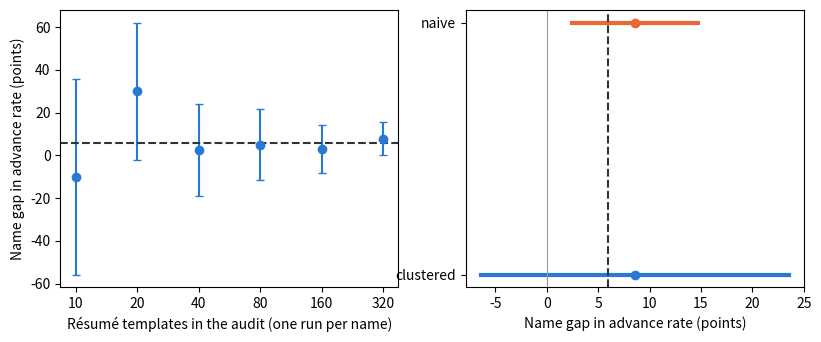

Generate this figure with matplotlib:
import numpy as np, pandas as pd
SEED = 464
rng = np.random.default_rng(SEED)

# Written BEFORE the first call, and never edited afterward.
run_record = {"tool": "resume screener, build string copied from its settings page",
              "date": "one afternoon, all calls", "temperature": 0,
              "rule": "advance = score of 7 or more out of 10"}

n = 60                                           # résumé templates = the cases
quality = rng.uniform(4, 9, n)                   # how strong each résumé reads
sent_first = np.where(rng.random(n) < 0.5, "set A", "set B")  # order, randomized
# CONSTRUCTED screener: a name from set B costs half a point on average.
score_a = np.clip(np.round(quality + rng.normal(0, 1.0, n)), 0, 10)
score_b = np.clip(np.round(quality - 0.5 + rng.normal(0, 1.0, n)), 0, 10)
adv_a, adv_b = score_a >= 7, score_b >= 7        # the rule, fixed in advance

pairs = pd.crosstab(pd.Series(adv_a, name="set A advanced"),
                    pd.Series(adv_b, name="set B advanced"))
print(f"set A name sent first : {np.mean(sent_first == 'set A')*100:.0f}% of templates")
print(pairs, "\n")
d = adv_a.astype(float) - adv_b                  # one difference per template
gap, se = d.mean(), d.std(ddof=1) / np.sqrt(n)
print(f"advance rate, set A names : {adv_a.mean()*100:.0f}%")
print(f"advance rate, set B names : {adv_b.mean()*100:.0f}%")
print(f"name gap                  : {gap*100:+.1f} points")
print(f"95% interval (templates)  : {(gap-1.96*se)*100:+.1f} to {(gap+1.96*se)*100:+.1f}")
print("\nonly the templates where the two names split carry the gap;")
print("this describes THIS tool, THIS build, THESE résumés")

import numpy as np
import matplotlib.pyplot as plt

SEED = 464
rng = np.random.default_rng(SEED)
TRUE_GAP = 0.06                                   # 6 points, by construction

def templates(n):
    base = rng.uniform(0.40, 0.60, n)             # advance rate with a set-A name
    gap = rng.uniform(-0.24, 0.36, n)             # the name gap differs by résumé
    return base, base - gap                       # rates for set A, set B

# Left: one run per name per template, audits of growing size.
sizes, est, half = [10, 20, 40, 80, 160, 320], [], []
for n in sizes:
    pa, pb = templates(n)
    d = (rng.random(n) < pa).astype(float) - (rng.random(n) < pb)
    est.append(100 * d.mean())
    half.append(100 * 1.96 * d.std(ddof=1) / np.sqrt(n))
    print(f"{n:>3} templates: gap {est[-1]:+6.1f}, 95% interval "
          f"{est[-1]-half[-1]:+6.1f} to {est[-1]+half[-1]:+6.1f}")

# Right: 10 templates x 50 repeated runs per name = 1,000 outputs, rerun 1,000 times.
J, K, T_9 = 10, 50, 2.262                         # T_9: t value for 9 df
hits_naive = hits_clust = 0
for r in range(1000):
    pa, pb = templates(J)
    ya = rng.random((J, K)) < pa[:, None]
    yb = rng.random((J, K)) < pb[:, None]
    gap = ya.mean() - yb.mean()
    se_naive = np.sqrt((ya.mean()*(1-ya.mean()) + yb.mean()*(1-yb.mean())) / (J*K))
    se_clust = (ya.mean(axis=1) - yb.mean(axis=1)).std(ddof=1) / np.sqrt(J)
    hits_naive += abs(gap - TRUE_GAP) <= 1.96 * se_naive
    hits_clust += abs(gap - TRUE_GAP) <= T_9 * se_clust
    if r == 0:                                    # keep the first audit to plot
        g0 = 100 * gap
        ci = {"naive": (g0 - 196*se_naive, g0 + 196*se_naive),
              "clustered": (g0 - 100*T_9*se_clust, g0 + 100*T_9*se_clust)}
print(f"\nfirst audit, gap {g0:+.1f}")
for k, (lo, hi) in ci.items():
    print(f"  {k:9s} interval : {lo:+.1f} to {hi:+.1f}")
print(f"\nnaive intervals cover the truth     : {hits_naive/10:.0f}% of reruns")
print(f"clustered intervals cover the truth : {hits_clust/10:.0f}% of reruns")

fig, (a1, a2) = plt.subplots(1, 2, figsize=(9.6, 3.6))
a1.errorbar(range(6), est, yerr=half, fmt="o", color="#2a78d6", capsize=3)
a1.axhline(100 * TRUE_GAP, color="#333333", ls="--")
a1.set_xticks(range(6), sizes)
a1.set_xlabel("Résumé templates in the audit (one run per name)")
a1.set_ylabel("Name gap in advance rate (points)")
for y, (k, col) in enumerate([("clustered", "#2a78d6"), ("naive", "#eb6834")]):
    a2.plot(ci[k], [y, y], color=col, lw=3)
    a2.plot([g0], [y], "o", color=col)
a2.axvline(100 * TRUE_GAP, color="#333333", ls="--")
a2.axvline(0, color="#999999", lw=.8)
a2.set_yticks([0, 1], ["clustered", "naive"])
a2.set_xlabel("Name gap in advance rate (points)")
plt.show()

# Scratch space — use this cell for any code your steps need.
